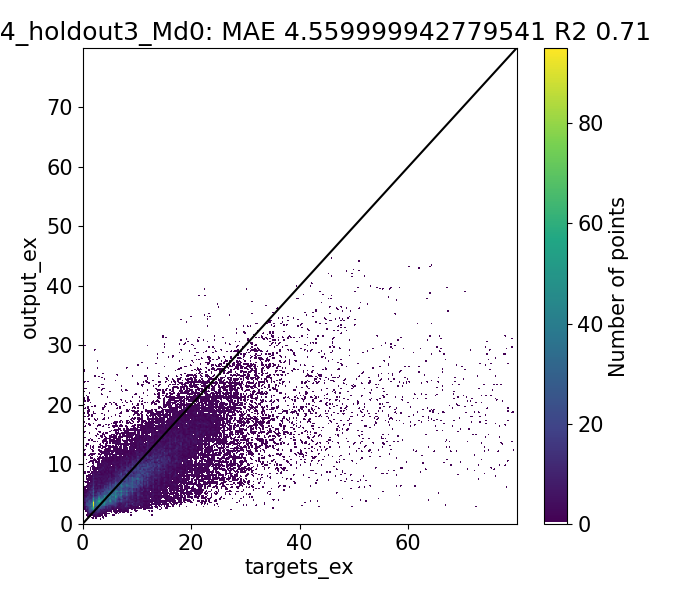

The file beside this chart, header and first rows:
Target, Output, Diff
0.9492, 2.263, -1.314
1.007, 2.651, -1.644
0.928, 2.575, -1.647
0.6967, 2.976, -2.28
7.702, 2.985, 4.717
0.98, 3.064, -2.084
2.0, 2.972, -0.9717
1.843, 2.579, -0.7361
1.411, 2.545, -1.134
1.277, 2.869, -1.592
1.551, 2.789, -1.238
1.05, 3.15, -2.1
9.52, 3.134, 6.386
9.213, 3.143, 6.07
8.14, 3.15, 4.99
1.093, 3.217, -2.124
1.654, 3.324, -1.67
2.0, 3.19, -1.19
1.465, 2.594, -1.129
2.071, 2.476, -0.4054
2.232, 2.854, -0.6219
1.89, 2.86, -0.9704
2.067, 2.798, -0.7312
1.511, 3.186, -1.675
9.697, 3.135, 6.562
9.671, 3.138, 6.533
1.805, 3.19, -1.385
1.656, 3.265, -1.609
2.0, 3.181, -1.181
3.921, 3.254, 0.6664
1.978, 3.644, -1.667
2.77, 3.09, -0.3195
2.566, 3.091, -0.5251
2.97, 3.158, -0.188
3.067, 3.405, -0.3382
2.952, 3.392, -0.4398
2.08, 3.816, -1.736
10.42, 4.185, 6.232
10.52, 4.183, 6.337
2.297, 4.266, -1.969
2.0, 3.817, -1.817
3.849, 3.239, 0.6099
1.716, 3.954, -2.238
2.149, 2.873, -0.7237
2.348, 3.24, -0.8913
1.583, 3.675, -2.093
10.33, 4.032, 6.298
2.035, 4.108, -2.073
2.0, 3.343, -1.343
2.327, 2.586, -0.2584
2.363, 2.502, -0.1387
2.026, 2.814, -0.7889
1.93, 2.762, -0.8317
1.569, 3.201, -1.632
9.89, 3.14, 6.75
9.976, 3.153, 6.824
1.93, 3.223, -1.293
2.008, 3.272, -1.264
2.0, 3.203, -1.203
2.303, 3.144, -0.8407
... 39,364 more rows
